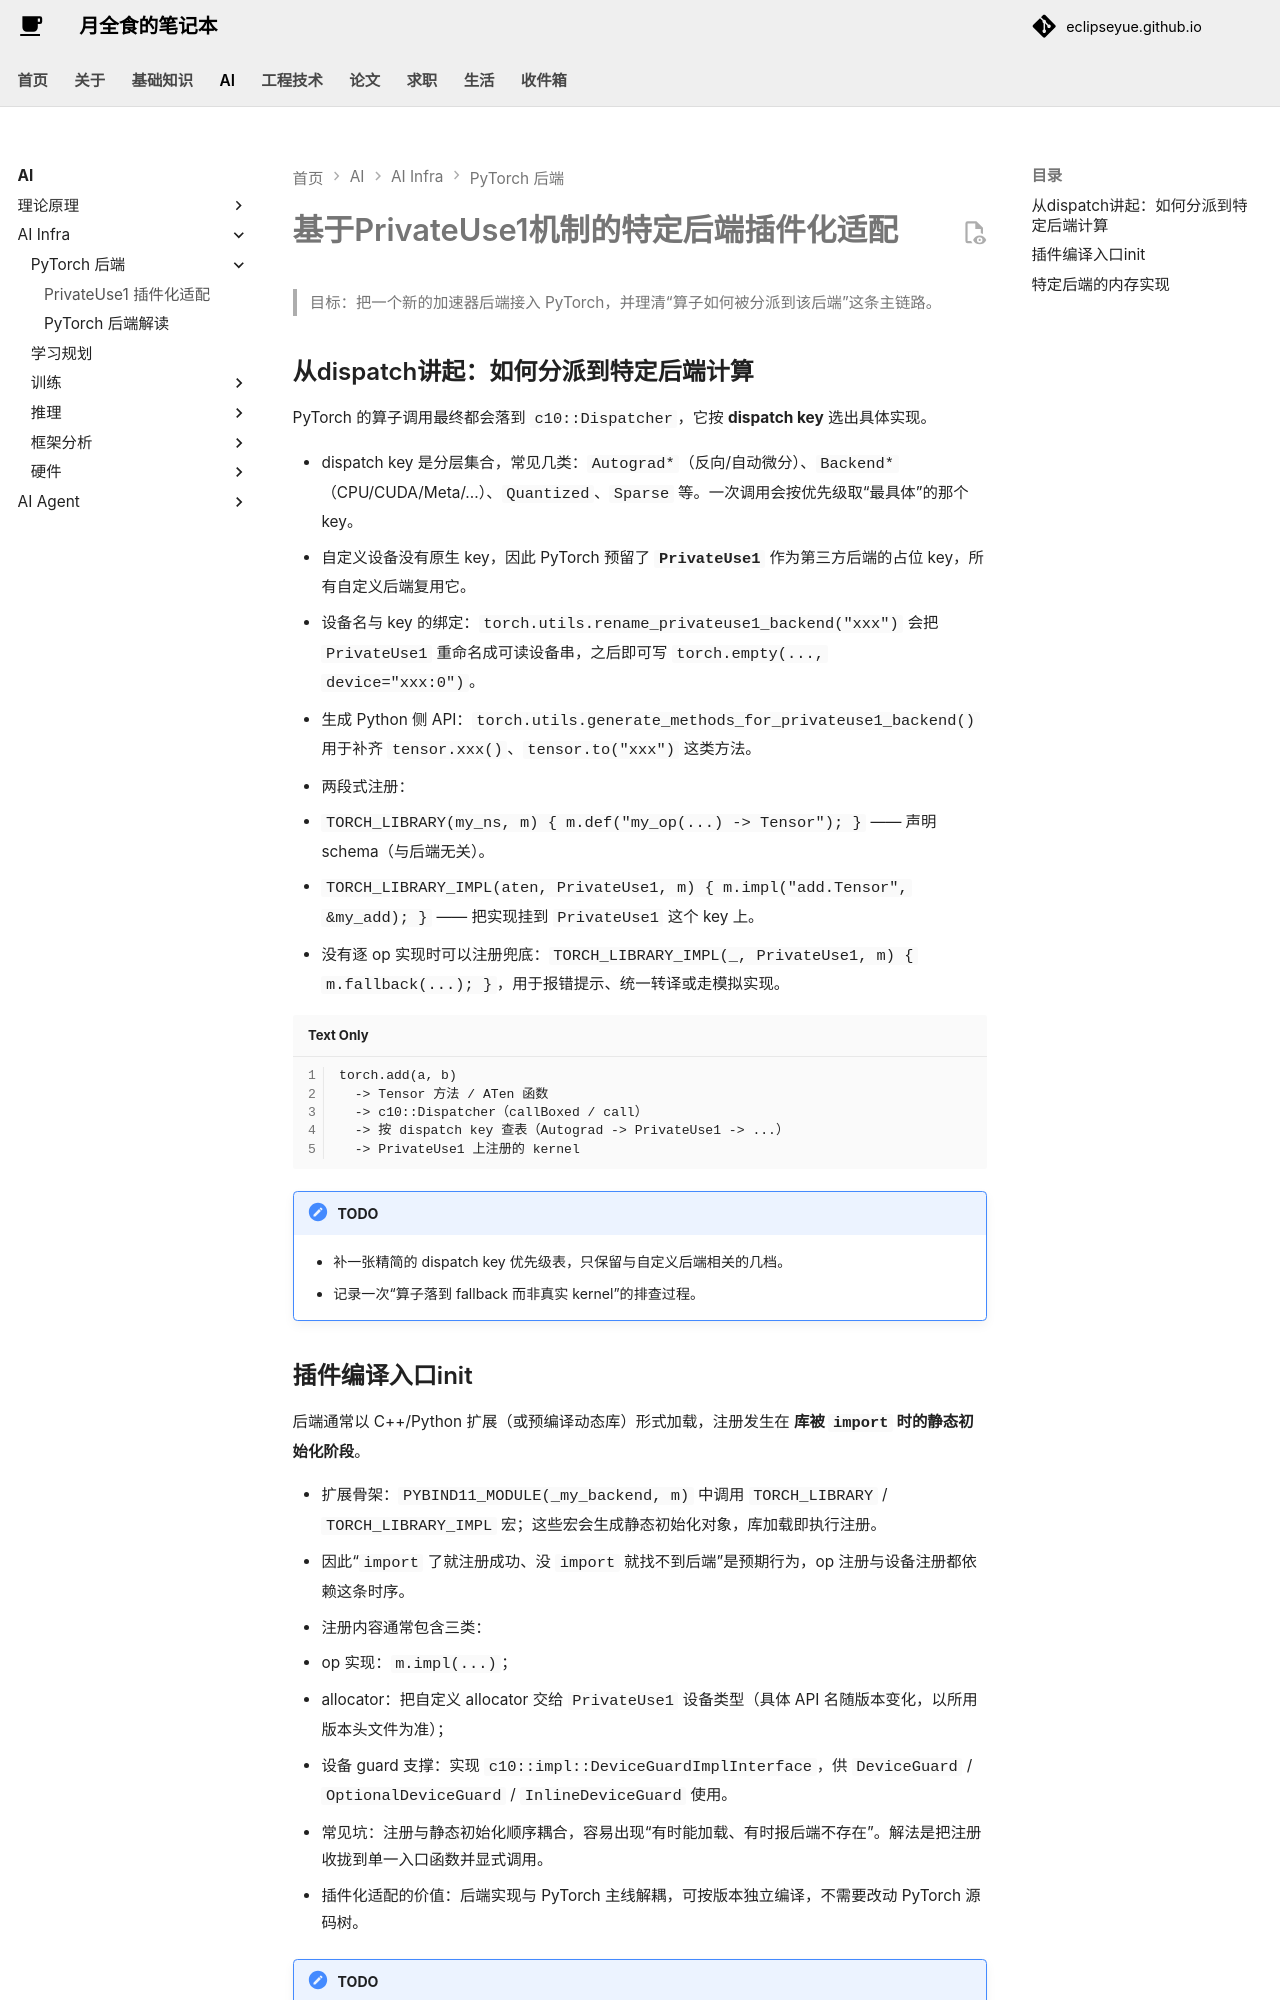

repository: EclipseYue/eclipseyue.github.io · page: AI/infra/pytorch-backend/pytorch-npu/index.html · generator: mkdocs

# 基于PrivateUse1机制的特定后端插件化适配

> 目标：把一个新的加速器后端接入 PyTorch，并理清“算子如何被分派到该后端”这条主链路。

## 从dispatch讲起：如何分派到特定后端计算

PyTorch 的算子调用最终都会落到 `c10::Dispatcher`，它按 **dispatch key** 选出具体实现。

- dispatch key 是分层集合，常见几类：`Autograd*`（反向/自动微分）、`Backend*`（CPU/CUDA/Meta/...）、`Quantized`、`Sparse` 等。一次调用会按优先级取“最具体”的那个 key。
- 自定义设备没有原生 key，因此 PyTorch 预留了 **`PrivateUse1`** 作为第三方后端的占位 key，所有自定义后端复用它。
- 设备名与 key 的绑定：`torch.utils.rename_privateuse1_backend("xxx")` 会把 `PrivateUse1` 重命名成可读设备串，之后即可写 `torch.empty(..., device="xxx:0")`。
- 生成 Python 侧 API：`torch.utils.generate_methods_for_privateuse1_backend()` 用于补齐 `tensor.xxx()`、`tensor.to("xxx")` 这类方法。
- 两段式注册：
  - `TORCH_LIBRARY(my_ns, m) { m.def("my_op(...) -> Tensor"); }` —— 声明 schema（与后端无关）。
  - `TORCH_LIBRARY_IMPL(aten, PrivateUse1, m) { m.impl("add.Tensor", &my_add); }` —— 把实现挂到 `PrivateUse1` 这个 key 上。
- 没有逐 op 实现时可以注册兜底：`TORCH_LIBRARY_IMPL(_, PrivateUse1, m) { m.fallback(...); }`，用于报错提示、统一转译或走模拟实现。

```text
torch.add(a, b)
  -> Tensor 方法 / ATen 函数
  -> c10::Dispatcher（callBoxed / call）
  -> 按 dispatch key 查表（Autograd -> PrivateUse1 -> ...）
  -> PrivateUse1 上注册的 kernel
```

!!! note "TODO"
    - 补一张精简的 dispatch key 优先级表，只保留与自定义后端相关的几档。
    - 记录一次“算子落到 fallback 而非真实 kernel”的排查过程。
